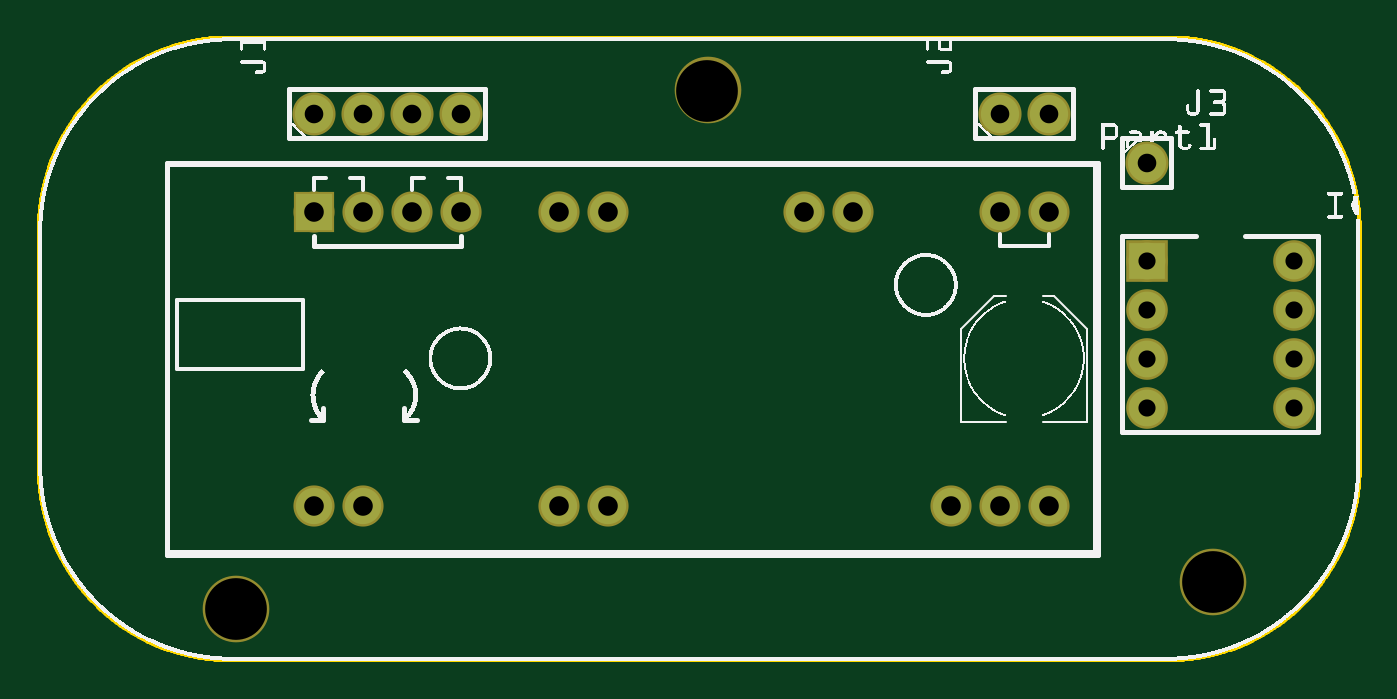
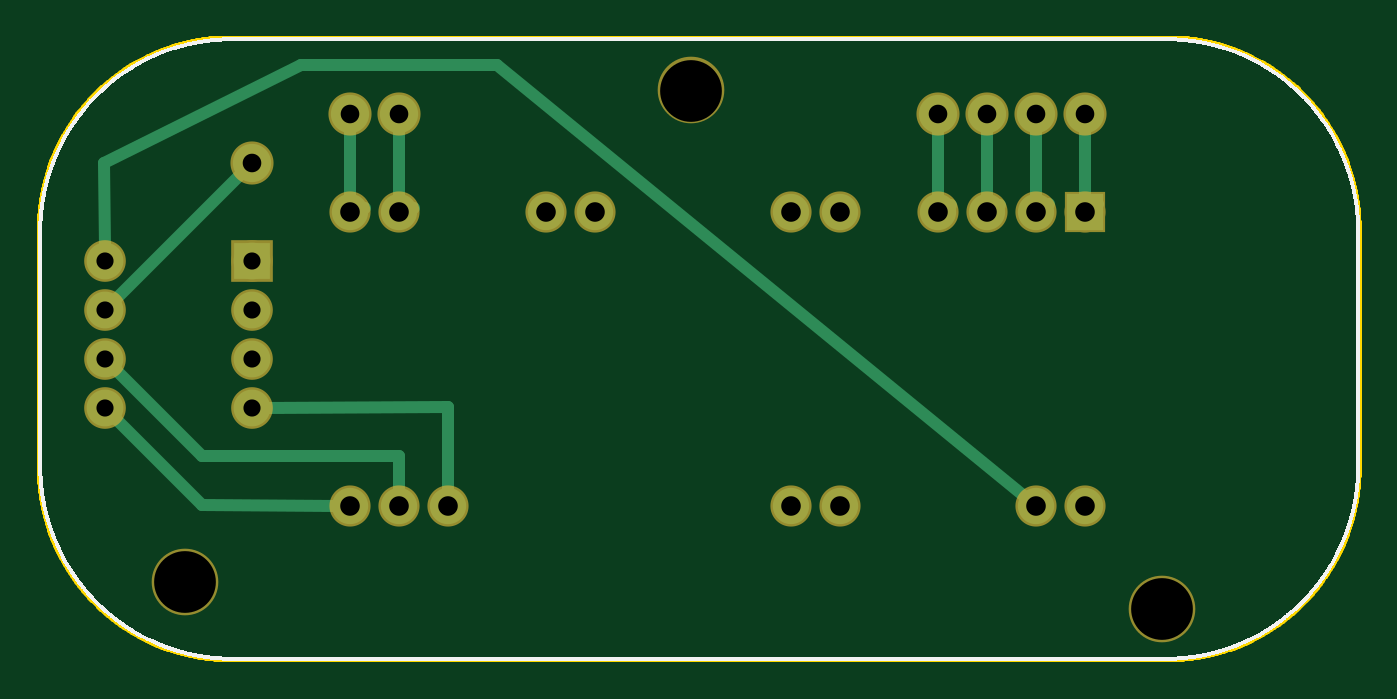
Circuit board: 8 layer files. Board 68.5 x 32.3 mm.
- outline: Iceland_raisestepper_contour.gm1 (75462 bytes)
- bottom_copper: Iceland_raisestepper_copperBottom.gbl (1660 bytes)
- top_copper: Iceland_raisestepper_copperTop.gtl (851 bytes)
- drill: Iceland_raisestepper_drill.txt (686 bytes)
- bottom_mask: Iceland_raisestepper_maskBottom.gbs (924 bytes)
- top_mask: Iceland_raisestepper_maskTop.gts (924 bytes)
- bottom_silk: Iceland_raisestepper_silkBottom.gbo (65995 bytes)
- top_silk: Iceland_raisestepper_silkTop.gto (162884 bytes)

=== outline: Iceland_raisestepper_contour.gm1 (75462 bytes, source omitted) ===
=== bottom_copper: Iceland_raisestepper_copperBottom.gbl ===
G04 MADE WITH FRITZING*
G04 WWW.FRITZING.ORG*
G04 DOUBLE SIDED*
G04 HOLES PLATED*
G04 CONTOUR ON CENTER OF CONTOUR VECTOR*
%ASAXBY*%
%FSLAX23Y23*%
%MOIN*%
%OFA0B0*%
%SFA1.0B1.0*%
%ADD10C,0.074000*%
%ADD11C,0.075000*%
%ADD12C,0.078000*%
%ADD13R,0.074000X0.074000*%
%ADD14R,0.075000X0.075000*%
%ADD15C,0.024000*%
%LNCOPPER0*%
G90*
G70*
G54D10*
X1161Y317D03*
X1061Y917D03*
X1561Y917D03*
X1061Y317D03*
X1661Y917D03*
X1161Y917D03*
X1961Y917D03*
X2061Y917D03*
X1861Y317D03*
X1961Y317D03*
X2061Y317D03*
X561Y917D03*
X661Y917D03*
X761Y917D03*
X861Y917D03*
X661Y317D03*
X561Y317D03*
G54D11*
X2261Y817D03*
X2561Y817D03*
X2261Y717D03*
X2561Y717D03*
X2261Y617D03*
X2561Y617D03*
X2261Y517D03*
X2561Y517D03*
G54D12*
X561Y1117D03*
X661Y1117D03*
X761Y1117D03*
X861Y1117D03*
X1961Y1117D03*
X2061Y1117D03*
X2261Y1017D03*
G54D13*
X561Y917D03*
G54D14*
X2261Y817D03*
G54D15*
X761Y1087D02*
X760Y917D01*
D02*
X760Y917D02*
X734Y932D01*
D02*
X861Y1087D02*
X860Y917D01*
D02*
X860Y917D02*
X834Y932D01*
D02*
X685Y337D02*
X1760Y1217D01*
D02*
X1760Y1217D02*
X2160Y1217D01*
D02*
X2160Y1217D02*
X2563Y1017D01*
D02*
X2563Y1017D02*
X2561Y846D01*
D02*
X1961Y348D02*
X1960Y418D01*
D02*
X1960Y418D02*
X2363Y418D01*
D02*
X2363Y418D02*
X2541Y597D01*
D02*
X1961Y1087D02*
X1960Y917D01*
D02*
X1960Y917D02*
X1931Y926D01*
D02*
X2541Y737D02*
X2282Y996D01*
D02*
X2233Y517D02*
X1860Y518D01*
D02*
X1860Y518D02*
X1861Y348D01*
D02*
X561Y1087D02*
X560Y917D01*
D02*
X560Y917D02*
X535Y934D01*
D02*
X661Y1087D02*
X660Y917D01*
D02*
X660Y917D02*
X635Y933D01*
D02*
X2061Y1087D02*
X2060Y917D01*
D02*
X2060Y917D02*
X2031Y926D01*
D02*
X2541Y497D02*
X2363Y318D01*
D02*
X2363Y318D02*
X2092Y317D01*
G04 End of Copper0*
M02*
=== top_copper: Iceland_raisestepper_copperTop.gtl ===
G04 MADE WITH FRITZING*
G04 WWW.FRITZING.ORG*
G04 DOUBLE SIDED*
G04 HOLES PLATED*
G04 CONTOUR ON CENTER OF CONTOUR VECTOR*
%ASAXBY*%
%FSLAX23Y23*%
%MOIN*%
%OFA0B0*%
%SFA1.0B1.0*%
%ADD10C,0.074000*%
%ADD11C,0.075000*%
%ADD12C,0.078000*%
%ADD13R,0.074000X0.074000*%
%ADD14R,0.075000X0.075000*%
%LNCOPPER1*%
G90*
G70*
G54D10*
X1161Y317D03*
X1061Y917D03*
X1561Y917D03*
X1061Y317D03*
X1661Y917D03*
X1161Y917D03*
X1961Y917D03*
X2061Y917D03*
X1861Y317D03*
X1961Y317D03*
X2061Y317D03*
X561Y917D03*
X661Y917D03*
X761Y917D03*
X861Y917D03*
X661Y317D03*
X561Y317D03*
G54D11*
X2261Y817D03*
X2561Y817D03*
X2261Y717D03*
X2561Y717D03*
X2261Y617D03*
X2561Y617D03*
X2261Y517D03*
X2561Y517D03*
G54D12*
X561Y1117D03*
X661Y1117D03*
X761Y1117D03*
X861Y1117D03*
X1961Y1117D03*
X2061Y1117D03*
X2261Y1017D03*
G54D13*
X561Y917D03*
G54D14*
X2261Y817D03*
G04 End of Copper1*
M02*
=== drill: Iceland_raisestepper_drill.txt ===
; NON-PLATED HOLES START AT T1
; THROUGH (PLATED) HOLES START AT T100
M48
INCH
T1C0.125984
T100C0.040000
T101C0.038000
T102C0.035000
%
T1
X004032Y001071
X023969Y001620
X013648Y011646
T100
X019611Y009170
X020611Y003170
X005611Y003170
X011611Y003170
X016611Y009170
X007611Y009170
X020611Y009170
X015611Y009170
X005611Y009170
X018611Y003170
X011611Y009170
X008611Y009170
X010611Y003170
X006611Y009170
X006611Y003170
X019611Y003170
X010611Y009170
T101
X005611Y011170
X008611Y011170
X022611Y010170
X006611Y011170
X019611Y011170
X007611Y011170
X020611Y011170
T102
X025611Y008170
X022611Y008170
X022611Y005170
X025611Y006170
X025611Y005170
X025611Y007170
X022611Y006170
X022611Y007170
T00
M30

=== bottom_mask: Iceland_raisestepper_maskBottom.gbs ===
G04 MADE WITH FRITZING*
G04 WWW.FRITZING.ORG*
G04 DOUBLE SIDED*
G04 HOLES PLATED*
G04 CONTOUR ON CENTER OF CONTOUR VECTOR*
%ASAXBY*%
%FSLAX23Y23*%
%MOIN*%
%OFA0B0*%
%SFA1.0B1.0*%
%ADD10C,0.084000*%
%ADD11C,0.085000*%
%ADD12C,0.088000*%
%ADD13C,0.135984*%
%ADD14R,0.084000X0.084000*%
%ADD15R,0.085000X0.085000*%
%LNMASK0*%
G90*
G70*
G54D10*
X1161Y317D03*
X1061Y917D03*
X1561Y917D03*
X1061Y317D03*
X1661Y917D03*
X1161Y917D03*
X1961Y917D03*
X2061Y917D03*
X1861Y317D03*
X1961Y317D03*
X2061Y317D03*
X561Y917D03*
X661Y917D03*
X761Y917D03*
X861Y917D03*
X661Y317D03*
X561Y317D03*
G54D11*
X2261Y817D03*
X2561Y817D03*
X2261Y717D03*
X2561Y717D03*
X2261Y617D03*
X2561Y617D03*
X2261Y517D03*
X2561Y517D03*
G54D12*
X561Y1117D03*
X661Y1117D03*
X761Y1117D03*
X861Y1117D03*
X1961Y1117D03*
X2061Y1117D03*
G54D13*
X2397Y162D03*
X403Y107D03*
X1365Y1165D03*
G54D12*
X2261Y1017D03*
G54D14*
X561Y917D03*
G54D15*
X2261Y817D03*
G04 End of Mask0*
M02*
=== top_mask: Iceland_raisestepper_maskTop.gts ===
G04 MADE WITH FRITZING*
G04 WWW.FRITZING.ORG*
G04 DOUBLE SIDED*
G04 HOLES PLATED*
G04 CONTOUR ON CENTER OF CONTOUR VECTOR*
%ASAXBY*%
%FSLAX23Y23*%
%MOIN*%
%OFA0B0*%
%SFA1.0B1.0*%
%ADD10C,0.084000*%
%ADD11C,0.085000*%
%ADD12C,0.088000*%
%ADD13C,0.135984*%
%ADD14R,0.084000X0.084000*%
%ADD15R,0.085000X0.085000*%
%LNMASK1*%
G90*
G70*
G54D10*
X1161Y317D03*
X1061Y917D03*
X1561Y917D03*
X1061Y317D03*
X1661Y917D03*
X1161Y917D03*
X1961Y917D03*
X2061Y917D03*
X1861Y317D03*
X1961Y317D03*
X2061Y317D03*
X561Y917D03*
X661Y917D03*
X761Y917D03*
X861Y917D03*
X661Y317D03*
X561Y317D03*
G54D11*
X2261Y817D03*
X2561Y817D03*
X2261Y717D03*
X2561Y717D03*
X2261Y617D03*
X2561Y617D03*
X2261Y517D03*
X2561Y517D03*
G54D12*
X561Y1117D03*
X661Y1117D03*
X761Y1117D03*
X861Y1117D03*
X1961Y1117D03*
X2061Y1117D03*
G54D13*
X2397Y162D03*
X403Y107D03*
X1365Y1165D03*
G54D12*
X2261Y1017D03*
G54D14*
X561Y917D03*
G54D15*
X2261Y817D03*
G04 End of Mask1*
M02*
=== bottom_silk: Iceland_raisestepper_silkBottom.gbo (65995 bytes, source omitted) ===
=== top_silk: Iceland_raisestepper_silkTop.gto (162884 bytes, source omitted) ===
